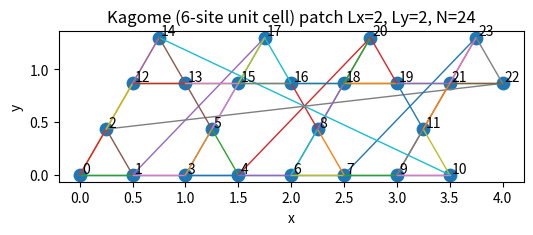

This chart was generated by the following Python code:
# kagome 6site unit cell

import numpy as np
import matplotlib.pyplot as plt

# ---------------------------
# 0) geometric definitions
# ---------------------------
sqrt3 = np.sqrt(3.0)

# Bravais vectors (doubled unit cell compared to 3-site version)
a1 = np.array([2.0, 0.0])
a2 = np.array([0.5, sqrt3 / 2.0])

# 6-site basis inside one unit cell (see your picture)
basis = [
    np.array([0.0, 0.0]),  # site 0
    np.array([0.5, 0.0]),  # site 1
    np.array([0.25, sqrt3 / 4.0]),  # site 2
    np.array([1.0, 0.0]),  # site 3
    np.array([1.5, 0.0]),  # site 4
    np.array([1.25, sqrt3 / 4.0]),  # site 5
]

# pairwise distances (sanity check)
_pairwise_dists = []
for i in range(6):
    for j in range(i + 1, 6):
        _pairwise_dists.append(np.linalg.norm(basis[i] - basis[j]))
_pairwise_dists = np.array(_pairwise_dists)


# ---------------------------
# 1) indexing helpers (x fastest)
# ---------------------------
def global_index(ix, iy, sub, Lx, Ly):
    return (iy * Lx + ix) * 6 + sub


def inv_index(index, Lx, Ly):
    cell = index // 6
    sub = index % 6
    ix = cell % Lx
    iy = cell // Lx
    return ix, iy, sub


def print_index_map(Lx, Ly):
    N = 6 * Lx * Ly
    print(f"Lx={Lx}, Ly={Ly} -> N_sites = {N}")
    print(" (ix,iy,sub) -> index")
    for iy in range(Ly):
        for ix in range(Lx):
            base = (iy * Lx + ix) * 6
            print(
                f" cell (ix={ix}, iy={iy}): indices {base}, {base + 1}, {base + 2}, {base + 3}, {base + 4}, {base + 5}"
            )
    print("\nExample inverse checks (first 12 indices):")
    for idx in range(min(N, 12)):
        print(f" index {idx:2d} -> (ix,iy,sub) = {inv_index(idx, Lx, Ly)}")


# ---------------------------
# 2) build sites (positions + metadata)
# ---------------------------
def build_sites(Lx, Ly):
    positions = []
    cell_index = []
    for iy in range(Ly):
        for ix in range(Lx):
            R = ix * a1 + iy * a2
            for sub, d in enumerate(basis):
                pos = R + d
                positions.append(pos)
                cell_index.append((ix, iy, sub))
    positions = np.array(positions)
    return positions, cell_index


# ---------------------------
# 3) find nearest-neighbor pairs
# ---------------------------
def find_nn_pairs(Lx, Ly, r_cut=0.6, pbc=True):
    positions, cell_index = build_sites(Lx, Ly)
    N = positions.shape[0]
    nn_pairs = []

    for i, (ix, iy, sub_i) in enumerate(cell_index):
        for dx in (-1, 0, 1):
            for dy in (-1, 0, 1):
                for sub_j in range(6):
                    jix = ix + dx
                    jiy = iy + dy

                    # boundary handling
                    if pbc:
                        jix_mod = jix % Lx
                        jiy_mod = jiy % Ly
                    else:
                        if (jix < 0) or (jix >= Lx) or (jiy < 0) or (jiy >= Ly):
                            continue
                        jix_mod = jix
                        jiy_mod = jiy

                    j_index = global_index(jix_mod, jiy_mod, sub_j, Lx, Ly)

                    # avoid self and double counting
                    if j_index <= i:
                        continue

                    # displacement using dx,dy (not wrapped)
                    disp = dx * a1 + dy * a2 + basis[sub_j] - basis[sub_i]
                    dist = np.linalg.norm(disp)

                    if (dist > 1e-8) and (dist < r_cut):
                        nn_pairs.append((i, j_index))

    return positions, cell_index, nn_pairs


# ---------------------------
# 4) build Hamiltonian
# ---------------------------
def build_kagome6_hamiltonian(Lx, Ly, t=1.0, mu=0.0, pbc=True):
    positions, cell_index, nn_pairs = find_nn_pairs(Lx, Ly, pbc=pbc)
    N = len(positions)
    H = np.zeros((N, N), dtype=float)

    # hoppings
    for i, j in nn_pairs:
        H[i, j] = -t
        H[j, i] = -t

    # onsite
    for i in range(N):
        H[i, i] += mu

    return H, positions, cell_index, nn_pairs


# ---------------------------
# 5) demonstration / run
# ---------------------------
if __name__ == "__main__":
    # parameters
    Lx = 2
    Ly = 2
    t = 1.0
    mu = 0.0
    pbc = True

    print_index_map(Lx, Ly)
    print("Pairwise distances inside basis (sanity):", _pairwise_dists)

    # build Hamiltonian
    H, positions, cell_index, nn_pairs = build_kagome6_hamiltonian(
        Lx, Ly, t=t, mu=mu, pbc=pbc
    )

    # quick summaries
    N = len(positions)
    print("\nTotal sites N =", N)
    print("NN bonds (undirected) count:", len(nn_pairs))
    print("First 24 bonds (i, j):", nn_pairs[:24])

    print("\nHamiltonian (dense) shape:", H.shape)
    np.set_printoptions(precision=3, suppress=True)
    print(H)

    # eigenvalues
    eigvals = np.linalg.eigvalsh(H)
    print("\nEigenvalues:", np.round(eigvals, 6))

    # plot lattice and labels
    plt.figure(figsize=(6, 6))
    plt.scatter(positions[:, 0], positions[:, 1], s=80)
    for i, pos in enumerate(positions):
        plt.text(pos[0] + 0.02, pos[1] + 0.02, str(i), fontsize=10)
    for i, j in nn_pairs:
        p1, p2 = positions[i], positions[j]
        plt.plot([p1[0], p2[0]], [p1[1], p2[1]], lw=1)
    plt.gca().set_aspect("equal", "box")
    plt.title(f"Kagome (6-site unit cell) patch Lx={Lx}, Ly={Ly}, N={N}")
    plt.xlabel("x")
    plt.ylabel("y")
    plt.show()
